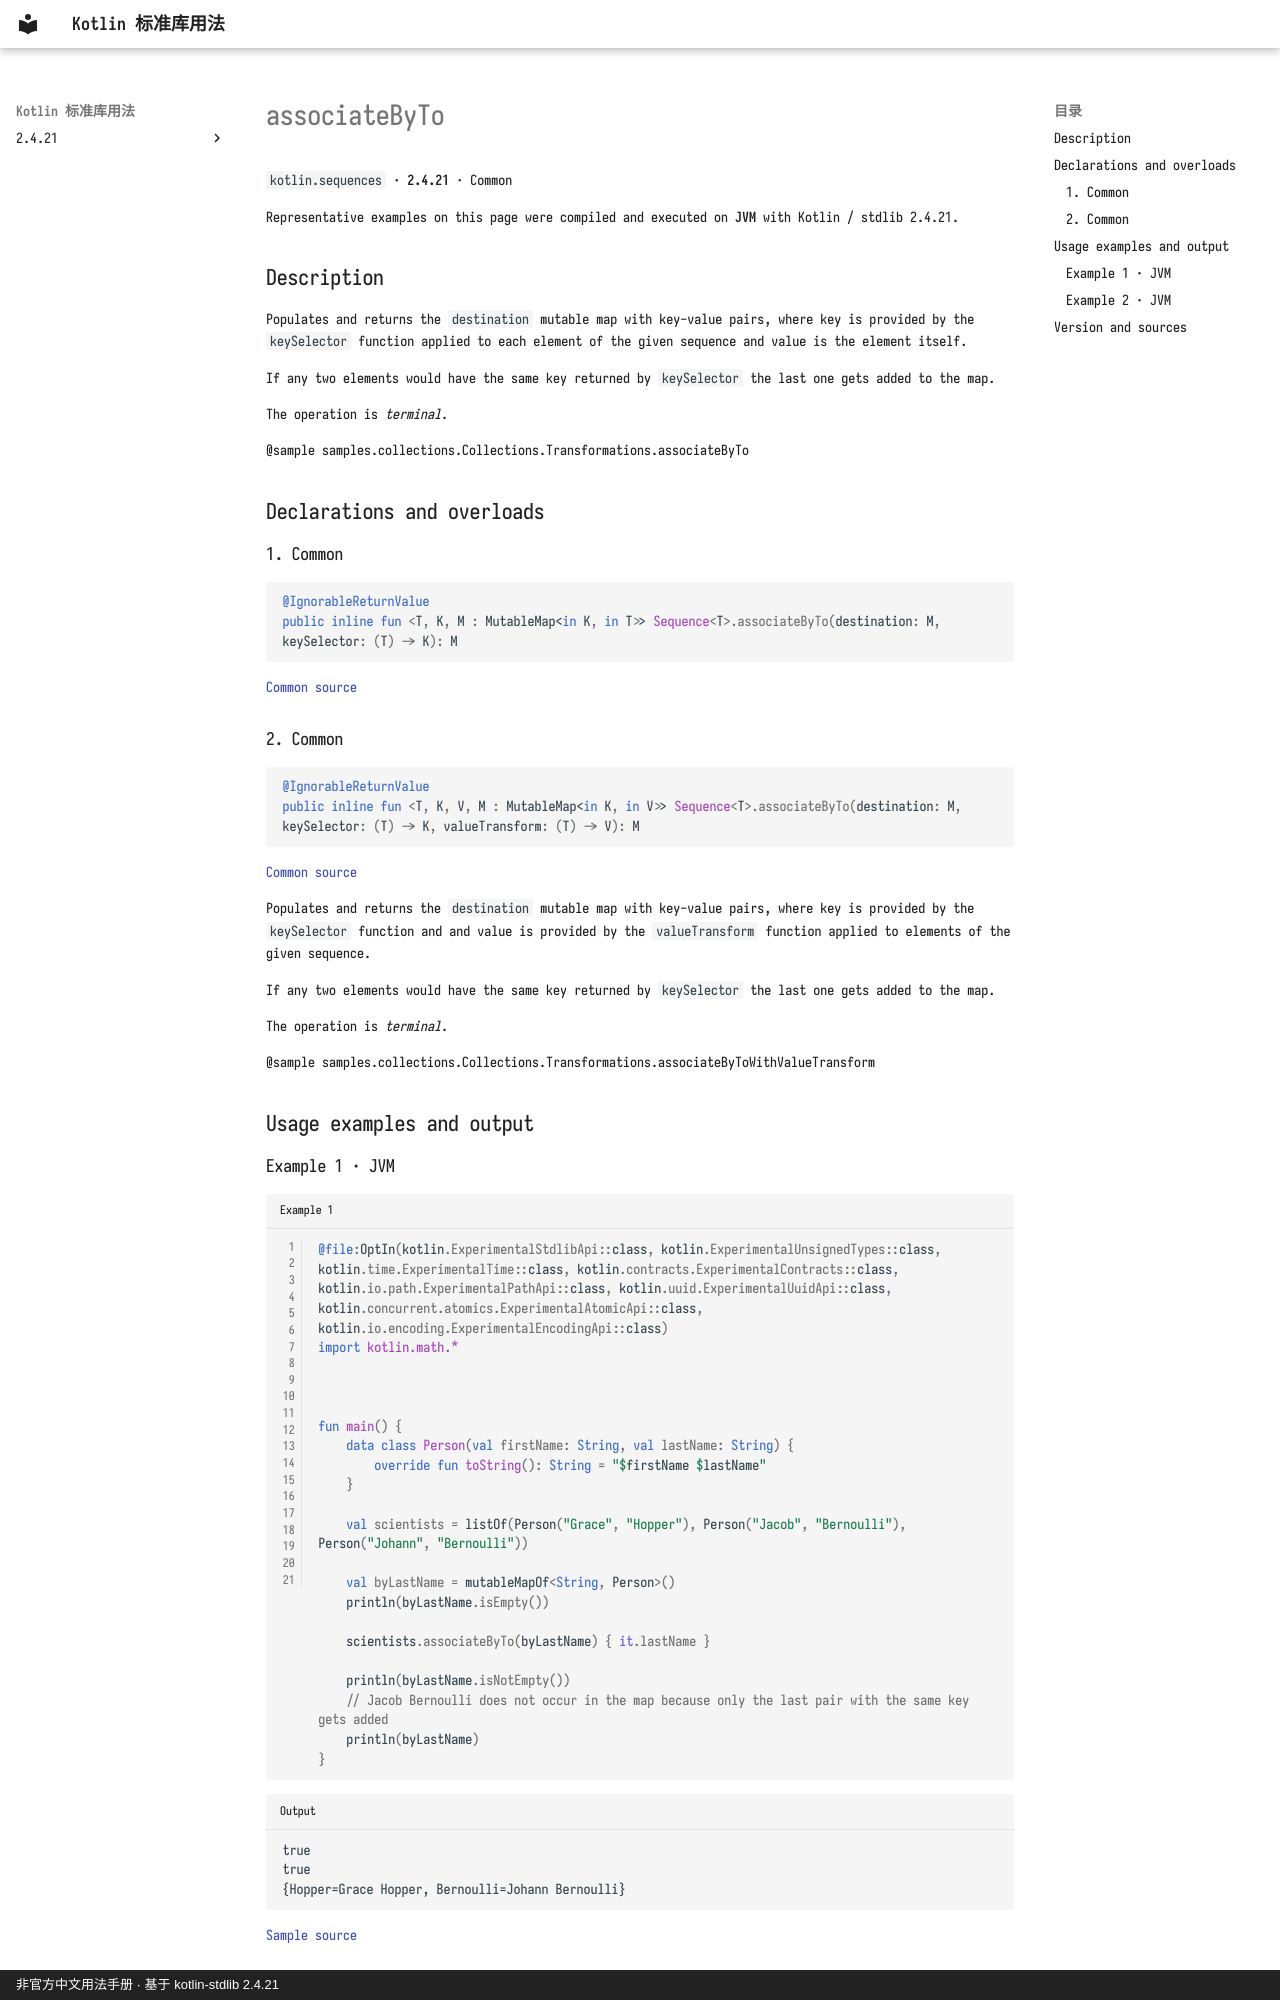

repository: oooooooko/kotlin-stdlib-docs · page: en/api/kotlin.sequences/associatebyto--258bb9c9/index.html · generator: mkdocs · copyright: 非官方中文用法手册 · 基于 kotlin-stdlib 2.4.21

# associateByTo

`kotlin.sequences` · **2.4.21** · Common

Representative examples on this page were compiled and executed on **JVM** with Kotlin / stdlib 2.4.21.

## Description

Populates and returns the `destination` mutable map with key-value pairs,
where key is provided by the `keySelector` function applied to each element of the given sequence
and value is the element itself.

If any two elements would have the same key returned by `keySelector` the last one gets added to the map.

The operation is _terminal_.

@sample samples.collections.Collections.Transformations.associateByTo

## Declarations and overloads

### 1. Common

```kotlin
@IgnorableReturnValue
public inline fun <T, K, M : MutableMap<in K, in T>> Sequence<T>.associateByTo(destination: M, keySelector: (T) -> K): M
```

[Common source](https://github.com/JetBrains/kotlin/blob/v2.4.21/libraries/stdlib/common/src/generated/_Sequences.kt#L875)

### 2. Common

```kotlin
@IgnorableReturnValue
public inline fun <T, K, V, M : MutableMap<in K, in V>> Sequence<T>.associateByTo(destination: M, keySelector: (T) -> K, valueTransform: (T) -> V): M
```

[Common source](https://github.com/JetBrains/kotlin/blob/v2.4.21/libraries/stdlib/common/src/generated/_Sequences.kt#L894)

Populates and returns the `destination` mutable map with key-value pairs,
where key is provided by the `keySelector` function and
and value is provided by the `valueTransform` function applied to elements of the given sequence.

If any two elements would have the same key returned by `keySelector` the last one gets added to the map.

The operation is _terminal_.

@sample samples.collections.Collections.Transformations.associateByToWithValueTransform

## Usage examples and output

### Example 1 · JVM

```kotlin title="Example 1" linenums="1"
@file:OptIn(kotlin.ExperimentalStdlibApi::class, kotlin.ExperimentalUnsignedTypes::class, kotlin.time.ExperimentalTime::class, kotlin.contracts.ExperimentalContracts::class, kotlin.io.path.ExperimentalPathApi::class, kotlin.uuid.ExperimentalUuidApi::class, kotlin.concurrent.atomics.ExperimentalAtomicApi::class, kotlin.io.encoding.ExperimentalEncodingApi::class)
import kotlin.math.*



fun main() {
    data class Person(val firstName: String, val lastName: String) {
        override fun toString(): String = "$firstName $lastName"
    }

    val scientists = listOf(Person("Grace", "Hopper"), Person("Jacob", "Bernoulli"), Person("Johann", "Bernoulli"))

    val byLastName = mutableMapOf<String, Person>()
    println(byLastName.isEmpty())

    scientists.associateByTo(byLastName) { it.lastName }

    println(byLastName.isNotEmpty())
    // Jacob Bernoulli does not occur in the map because only the last pair with the same key gets added
    println(byLastName)
}
```

```text title="Output"
true
true
{Hopper=Grace Hopper, Bernoulli=Johann Bernoulli}
```

[Sample source](https://github.com/JetBrains/kotlin/blob/v2.4.21/libraries/stdlib/samples/test/samples/collections/collections.kt#L744)
